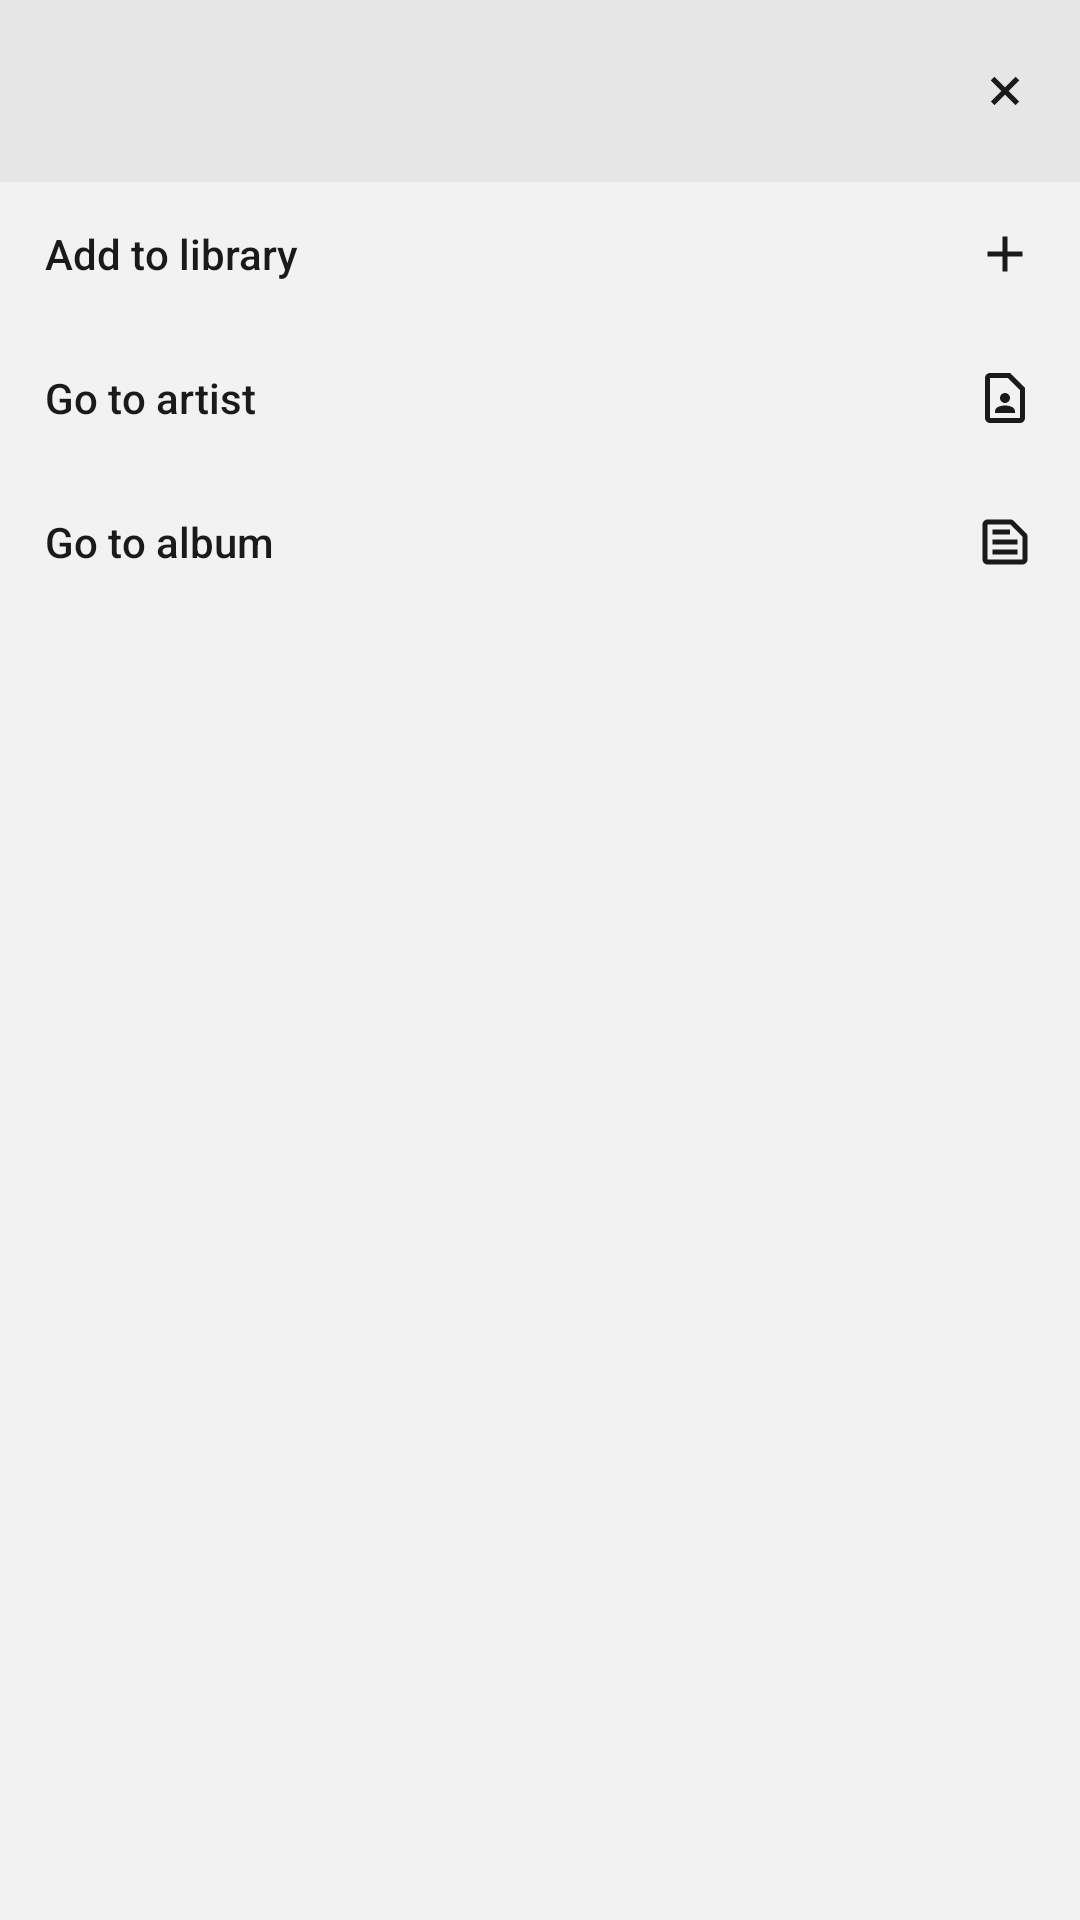

Android layout source for this screen:
<!-- AndroidManifest.xml: application theme Theme.MusApp -->
<!-- res/layout/include_dialog_menu_content.xml -->
<?xml version="1.0" encoding="utf-8"?>
<LinearLayout xmlns:android="http://schemas.android.com/apk/res/android"
    xmlns:app="http://schemas.android.com/apk/res-auto"
    android:id="@+id/content"
    android:orientation="vertical"
    android:layout_width="match_parent"
    android:layout_height="wrap_content"
    android:background="?attr/colorOnPrimary"
    android:visibility="visible"
    app:layout_constraintBottom_toBottomOf="parent"
    app:layout_constraintEnd_toEndOf="parent"
    app:layout_constraintStart_toStartOf="parent">

    <include layout="@layout/include_dialog_menu_peek" />

    <androidx.appcompat.widget.AppCompatButton
        android:id="@+id/item0"
        android:background="@drawable/item_click"
        android:layout_width="match_parent"
        android:layout_height="wrap_content"
        android:paddingVertical="@dimen/padding_item_vertical"
        android:paddingHorizontal="@dimen/padding_item_horizontal"
        android:drawableEnd="@drawable/action_add"
        android:drawablePadding="@dimen/padding_item_horizontal"
        android:gravity="center_vertical"
        android:textAllCaps="false"
        android:text="@string/title_add_library"
        android:textColor="?attr/colorText"
        android:textSize="@dimen/text_sub_item_size" />

    <androidx.appcompat.widget.AppCompatButton
        android:id="@+id/item1"
        android:background="@drawable/item_click"
        android:layout_width="match_parent"
        android:layout_height="wrap_content"
        android:paddingVertical="@dimen/padding_item_vertical"
        android:paddingHorizontal="@dimen/padding_item_horizontal"
        android:drawableEnd="@drawable/action_artist"
        android:drawablePadding="@dimen/padding_item_horizontal"
        android:gravity="center_vertical"
        android:textAllCaps="false"
        android:text="@string/title_go_artist"
        android:textColor="?attr/colorText"
        android:textSize="@dimen/text_sub_item_size" />

    <androidx.appcompat.widget.AppCompatButton
        android:id="@+id/item2"
        android:background="@drawable/item_click"
        android:layout_width="match_parent"
        android:layout_height="wrap_content"
        android:paddingVertical="@dimen/padding_item_vertical"
        android:paddingHorizontal="@dimen/padding_item_horizontal"
        android:drawableEnd="@drawable/action_album"
        android:drawablePadding="@dimen/padding_item_horizontal"
        android:gravity="center_vertical"
        android:textAllCaps="false"
        android:text="@string/title_go_album"
        android:textColor="?attr/colorText"
        android:textSize="@dimen/text_sub_item_size" />
</LinearLayout>
<!-- res/layout/include_dialog_menu_peek.xml (included above) -->
<?xml version="1.0" encoding="utf-8"?>
<androidx.constraintlayout.widget.ConstraintLayout xmlns:android="http://schemas.android.com/apk/res/android"
    xmlns:app="http://schemas.android.com/apk/res-auto"
    android:id="@+id/peekDialog"
    android:layout_width="match_parent"
    android:layout_height="wrap_content"
    android:paddingVertical="@dimen/padding_item_vertical"
    android:background="?attr/colorPrimary">

    <androidx.appcompat.widget.AppCompatTextView
        android:id="@+id/peekArtist"
        android:layout_width="0dp"
        android:layout_height="wrap_content"
        android:layout_marginHorizontal="@dimen/padding_item_horizontal"
        android:lines="1"
        android:ellipsize="middle"
        android:textSize="@dimen/text_item_size"
        android:textStyle="bold"
        android:textColor="?attr/colorText"
        app:layout_constraintTop_toTopOf="parent"
        app:layout_constraintStart_toStartOf="parent"
        app:layout_constraintEnd_toStartOf="@+id/peekClose" />

    <androidx.appcompat.widget.AppCompatTextView
        android:id="@+id/peekTitle"
        android:layout_width="0dp"
        android:layout_height="wrap_content"
        android:layout_marginHorizontal="@dimen/padding_item_horizontal"
        android:drawablePadding="5dp"
        android:lines="1"
        android:ellipsize="middle"
        android:textSize="@dimen/text_sub_item_size"
        android:textColor="?attr/colorText"
        app:layout_constraintTop_toBottomOf="@+id/peekArtist"
        app:layout_constraintStart_toStartOf="parent"
        app:layout_constraintEnd_toStartOf="@+id/peekClose"/>

    <androidx.appcompat.widget.AppCompatImageButton
        android:id="@+id/peekClose"
        android:background="@null"
        android:layout_width="wrap_content"
        android:layout_height="wrap_content"
        android:paddingHorizontal="@dimen/padding_item_horizontal"
        android:paddingVertical="@dimen/padding_item_vertical"
        android:src="@drawable/action_close"
        app:layout_constraintTop_toTopOf="parent"
        app:layout_constraintBottom_toBottomOf="parent"
        app:layout_constraintEnd_toEndOf="parent" />
</androidx.constraintlayout.widget.ConstraintLayout>
<!-- resources referenced by this layout -->
<resources>
  <dimen name="padding_item_horizontal">15dp</dimen>
  <dimen name="padding_item_vertical">10dp</dimen>
  <dimen name="text_item_size">16sp</dimen>
  <dimen name="text_sub_item_size">14sp</dimen>
  <!-- drawable action_add (drawable) -->
  <vector
      xmlns:android="http://schemas.android.com/apk/res/android"
      android:name="vector"
      android:width="20dp"
      android:height="20dp"
      android:viewportWidth="20"
      android:viewportHeight="20">
      <path
          android:name="path"
          android:pathData="M 15.833 10.833 L 10.833 10.833 L 10.833 15.833 L 9.167 15.833 L 9.167 10.833 L 4.167 10.833 L 4.167 9.167 L 9.167 9.167 L 9.167 4.167 L 10.833 4.167 L 10.833 9.167 L 15.833 9.167 L 15.833 10.833 Z"
          android:fillColor="?attr/colorText"
          android:strokeWidth="1"/>
  </vector>
  <!-- drawable action_album (drawable) -->
  <vector
      xmlns:android="http://schemas.android.com/apk/res/android"
      android:name="vector"
      android:width="20dp"
      android:height="20dp"
      android:viewportWidth="20"
      android:viewportHeight="20">
      <path
          android:name="path"
          android:pathData="M 11.808 4.167 L 15.833 8.192 L 15.833 15.833 L 4.167 15.833 L 4.167 4.167 L 11.808 4.167 Z M 11.808 2.5 L 4.167 2.5 C 3.25 2.5 2.5 3.25 2.5 4.167 L 2.5 15.833 C 2.5 16.75 3.25 17.5 4.167 17.5 L 15.833 17.5 C 16.75 17.5 17.5 16.75 17.5 15.833 L 17.5 8.192 C 17.5 7.75 17.325 7.325 17.008 7.017 L 12.983 2.992 C 12.675 2.675 12.25 2.5 11.808 2.5 Z M 5.833 12.5 L 14.167 12.5 L 14.167 14.167 L 5.833 14.167 L 5.833 12.5 Z M 5.833 9.167 L 14.167 9.167 L 14.167 10.833 L 5.833 10.833 L 5.833 9.167 Z M 5.833 5.833 L 11.667 5.833 L 11.667 7.5 L 5.833 7.5 L 5.833 5.833 Z"
          android:fillColor="?attr/colorText"
          android:strokeWidth="1"/>
  </vector>
  <!-- drawable action_close (drawable) -->
  <vector
      xmlns:android="http://schemas.android.com/apk/res/android"
      android:name="vector"
      android:width="20dp"
      android:height="20dp"
      android:viewportWidth="20"
      android:viewportHeight="20">
      <path
          android:name="path"
          android:pathData="M 13.536 14.714 L 10 11.178 L 6.464 14.714 L 5.286 13.536 L 8.821 10 L 5.286 6.464 L 6.464 5.286 L 10 8.821 L 13.536 5.286 L 14.714 6.464 L 11.178 10 L 14.714 13.536 L 13.536 14.714 Z"
          android:fillColor="?attr/colorText"
          android:strokeWidth="1"/>
  </vector>
  <!-- drawable item_click (drawable) -->
  <?xml version="1.0" encoding="utf-8"?>
  <ripple xmlns:android="http://schemas.android.com/apk/res/android"
      android:color="#ffffff">
      <item android:id="@android:id/mask">
          <shape android:shape="rectangle">
              <solid android:color="#f8ffffff" />
          </shape>
      </item>
  </ripple>
  <string name="title_add_library">Add to library</string>
  <string name="title_go_album">Go to album</string>
  <string name="title_go_artist">Go to artist</string>
  <style name="NoBar" parent="Theme.MaterialComponents.Light">
          <item name="windowActionBar">false</item>
          <item name="windowNoTitle">true</item>
          <item name="showAsAction">always</item>
          <item name="windowActionModeOverlay">true</item>
      </style>
  <color name="toolbar_light">#E6E6E6</color>
  <color name="background_light">#F2F2F2</color>
  <color name="accentColor">#1a75ff</color>
  <color name="black">#FF000000</color>
  <color name="text_light">#1A1A1A</color>
  <color name="thumb_light">#CCCCCC</color>
  <color name="playing_light">#D9D9D9</color>
</resources>
